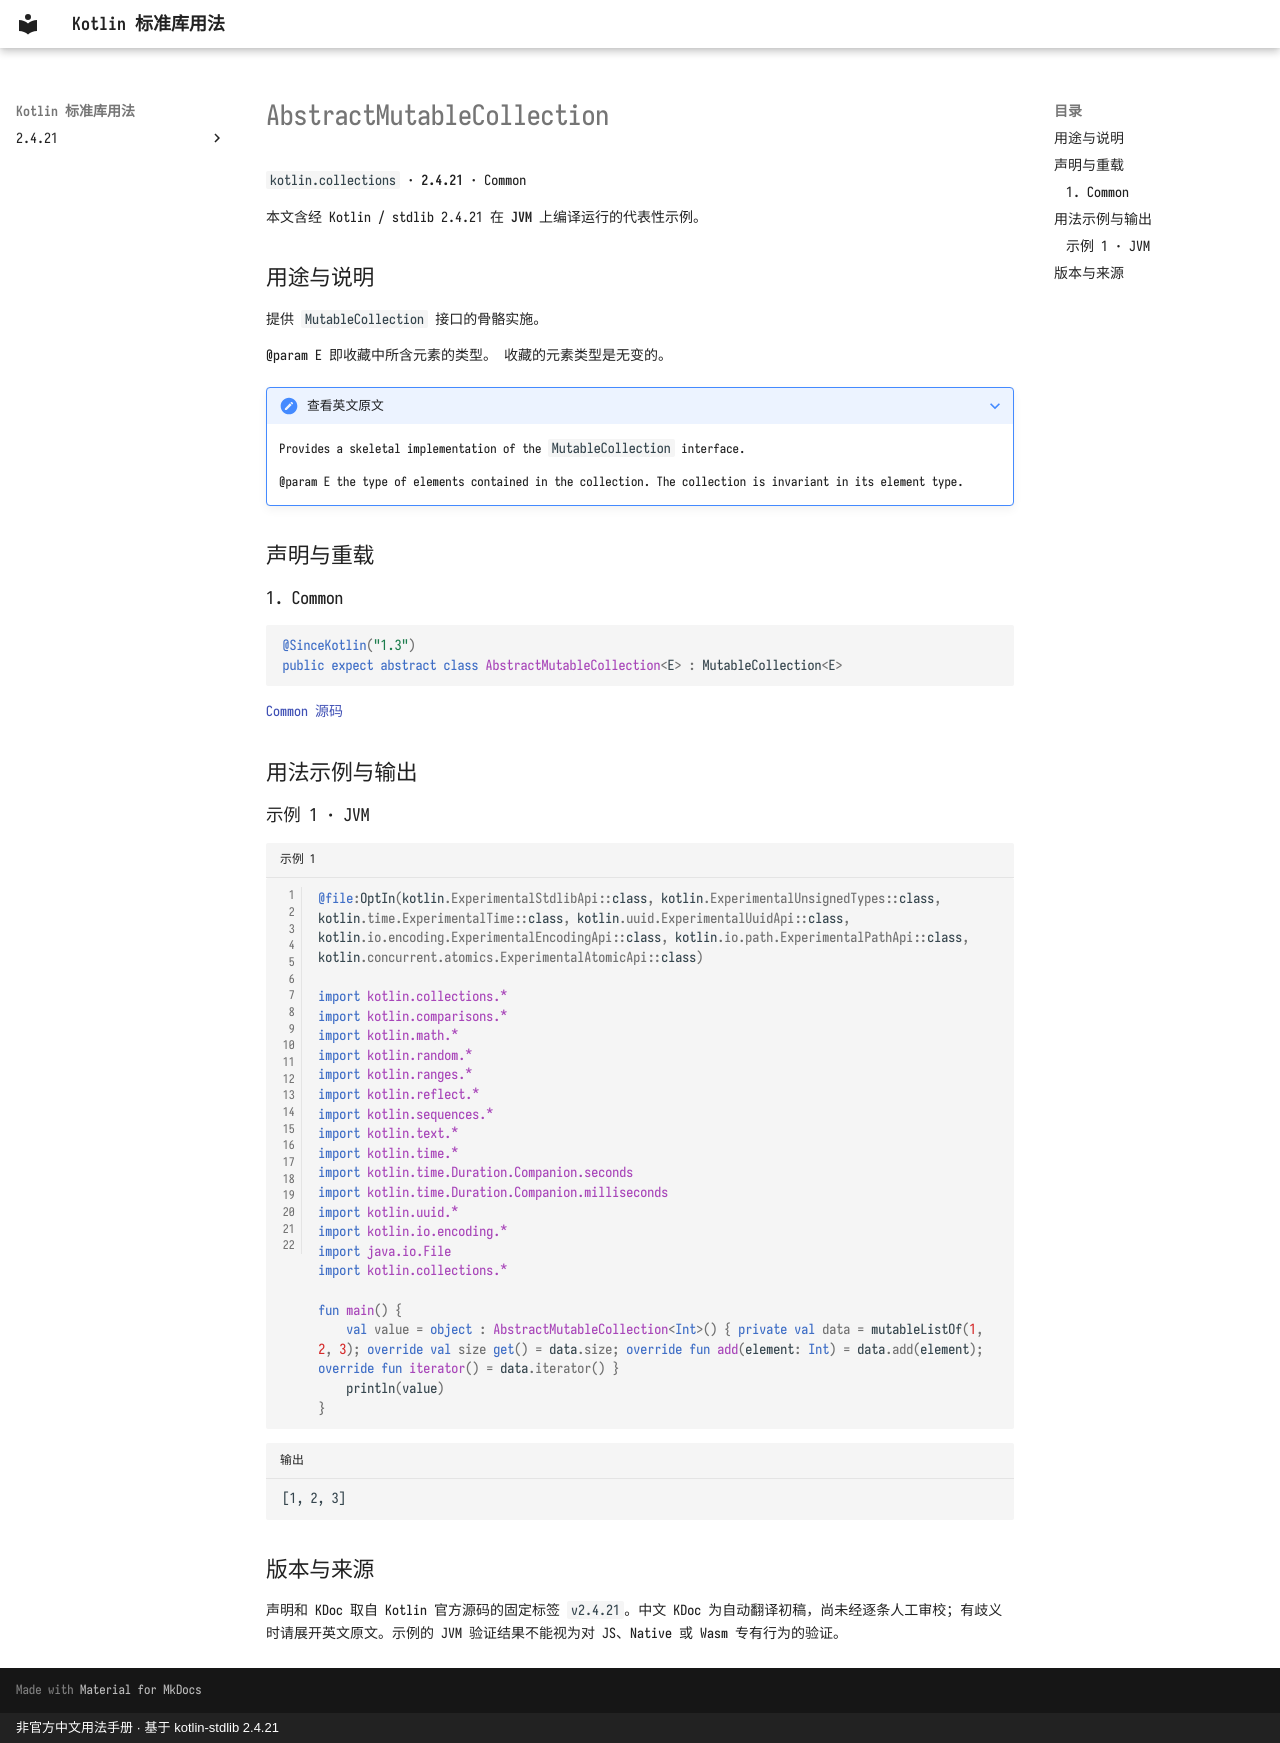

repository: oooooooko/kotlin-stdlib-docs · page: zh/api/kotlin.collections/abstractmutablecollection--1d6ce858/index.html · generator: mkdocs · copyright: 非官方中文用法手册 · 基于 kotlin-stdlib 2.4.21

# AbstractMutableCollection

`kotlin.collections` · **2.4.21** · Common

本文含经 Kotlin / stdlib 2.4.21 在 **JVM** 上编译运行的代表性示例。

## 用途与说明

提供 `MutableCollection` 接口的骨骼实施。

@param E 即收藏中所含元素的类型。 收藏的元素类型是无变的。

??? note "查看英文原文"

    Provides a skeletal implementation of the `MutableCollection` interface.
    
    @param E the type of elements contained in the collection. The collection is invariant in its element type.

## 声明与重载

### 1. Common

```kotlin
@SinceKotlin("1.3")
public expect abstract class AbstractMutableCollection<E> : MutableCollection<E>
```

[Common 源码](https://github.com/JetBrains/kotlin/blob/v2.4.21/libraries/stdlib/common/src/kotlin/collections/AbstractMutableCollection.kt#L8)

## 用法示例与输出

### 示例 1 · JVM

```kotlin title="示例 1" linenums="1"
@file:OptIn(kotlin.ExperimentalStdlibApi::class, kotlin.ExperimentalUnsignedTypes::class, kotlin.time.ExperimentalTime::class, kotlin.uuid.ExperimentalUuidApi::class, kotlin.io.encoding.ExperimentalEncodingApi::class, kotlin.io.path.ExperimentalPathApi::class, kotlin.concurrent.atomics.ExperimentalAtomicApi::class)

import kotlin.collections.*
import kotlin.comparisons.*
import kotlin.math.*
import kotlin.random.*
import kotlin.ranges.*
import kotlin.reflect.*
import kotlin.sequences.*
import kotlin.text.*
import kotlin.time.*
import kotlin.time.Duration.Companion.seconds
import kotlin.time.Duration.Companion.milliseconds
import kotlin.uuid.*
import kotlin.io.encoding.*
import java.io.File
import kotlin.collections.*

fun main() {
    val value = object : AbstractMutableCollection<Int>() { private val data = mutableListOf(1, 2, 3); override val size get() = data.size; override fun add(element: Int) = data.add(element); override fun iterator() = data.iterator() }
    println(value)
}
```

```text title="输出"
[1, 2, 3]
```

## 版本与来源

声明和 KDoc 取自 Kotlin 官方源码的固定标签 `v2.4.21`。中文 KDoc 为自动翻译初稿，尚未经逐条人工审校；有歧义时请展开英文原文。示例的 JVM 验证结果不能视为对 JS、Native 或 Wasm 专有行为的验证。
